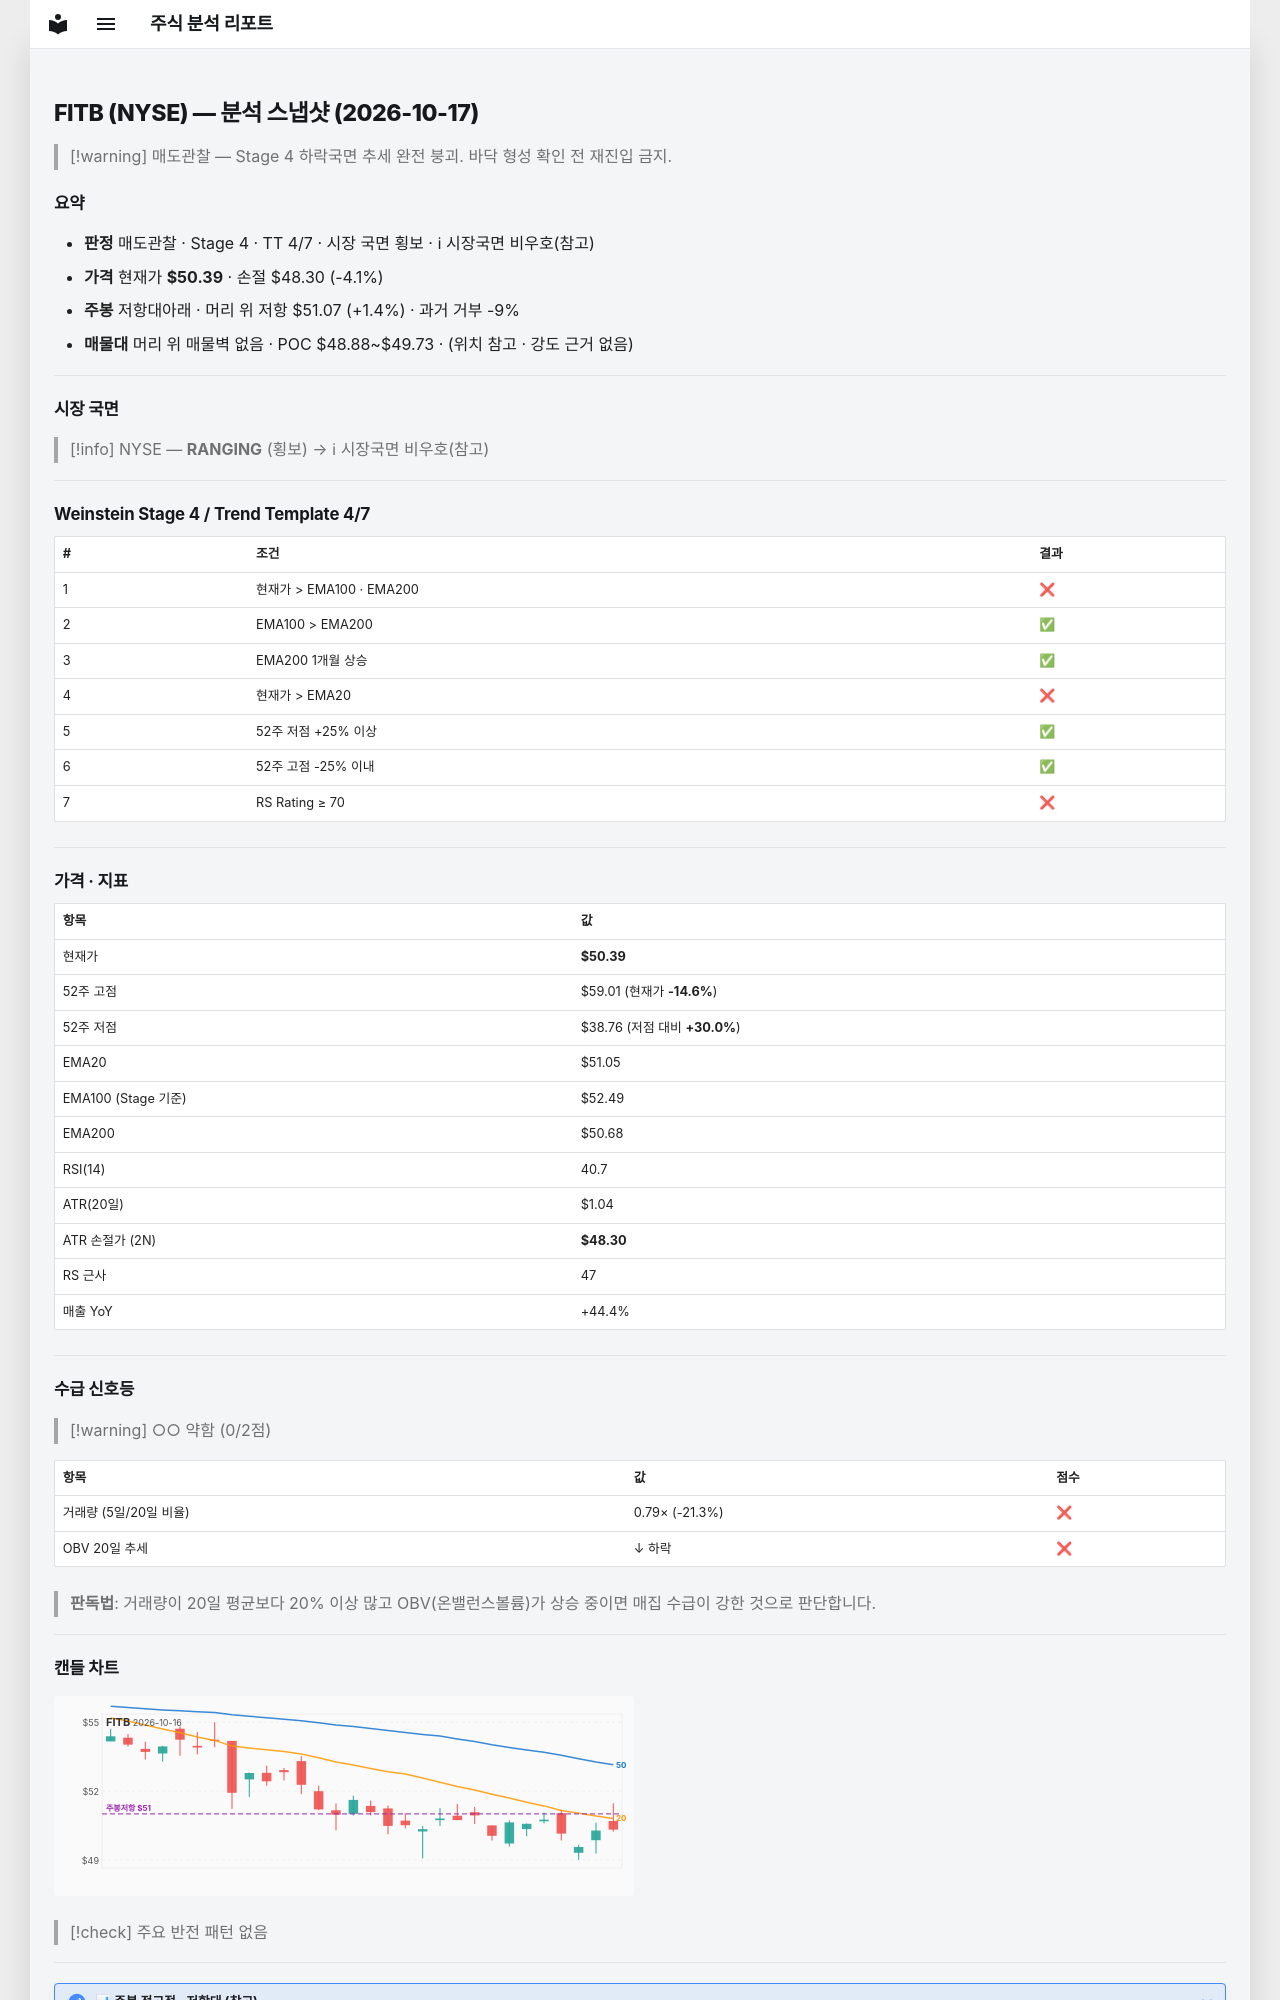

repository: soloandco/stock-reports · page: snapshots/FITB-2026-10-17/index.html · generator: mkdocs

---
type: analysis-snapshot
title: FITB 분석 스냅샷
ticker: FITB
market: NYSE
created: 2026-10-17
updated: 2026-10-17
bar-date: 2026-10-16
verdict: 매도관찰
real-rr: 0.33
sma50-gap-pct: -1.3
weekly-position: 저항대아래
weekly-overhead-price: 51.07
weekly-overhead-pct: 1.4
stage: 4
trend-template-score: 4
tt-max: 7
ma-set: ema-20-100-200
price: 50.38999938964844
stop-price: 48.302913987340716
market-regime: RANGING
supply-demand-score: 0/2
supply-demand-label: 약함
status: tracking
tags:
  - stock-agent
  - watchlist
  - FITB
  - analysis
related:
  - "[[analysis-template]]"
---

# FITB (NYSE) — 분석 스냅샷 (2026-10-17)

> [!warning] 매도관찰 — Stage 4 하락국면
> 추세 완전 붕괴. 바닥 형성 확인 전 재진입 금지.

## 요약

- **판정** 매도관찰 · Stage 4 · TT 4/7 · 시장 국면 횡보 · ℹ 시장국면 비우호(참고)
- **가격** 현재가 **$50.39** · 손절 $48.30 (-4.1%)
- **주봉** 저항대아래 · 머리 위 저항 $51.07 (+1.4%) · 과거 거부 -9%
- **매물대** 머리 위 매물벽 없음 · POC $48.88~$49.73 · (위치 참고 · 강도 근거 없음)

---

## 시장 국면

> [!info] NYSE — **RANGING** (횡보) → ℹ 시장국면 비우호(참고)

---

## Weinstein Stage 4 / Trend Template 4/7

| # | 조건 | 결과 |
|---|------|------|
| 1 | 현재가 > EMA100 · EMA200 | ❌ |
| 2 | EMA100 > EMA200 | ✅ |
| 3 | EMA200 1개월 상승 | ✅ |
| 4 | 현재가 > EMA20 | ❌ |
| 5 | 52주 저점 +25% 이상 | ✅ |
| 6 | 52주 고점 -25% 이내 | ✅ |
| 7 | RS Rating ≥ 70 | ❌ |

---

## 가격 · 지표

| 항목 | 값 |
|------|---|
| 현재가 | **$50.39** |
| 52주 고점 | $59.01 (현재가 **-14.6%**) |
| 52주 저점 | $38.76 (저점 대비 **+30.0%**) |
| EMA20 | $51.05 |
| EMA100 (Stage 기준) | $52.49 |
| EMA200 | $50.68 |
| RSI(14) | 40.7 |
| ATR(20일) | $1.04 |
| ATR 손절가 (2N) | **$48.30** |
| RS 근사 | 47 |
| 매출 YoY | +44.4% |

---
## 수급 신호등

> [!warning] ○○ 약함 (0/2점)

| 항목 | 값 | 점수 |
|------|------|------|
| 거래량 (5일/20일 비율) | 0.79× (-21.3%) | ❌ |
| OBV 20일 추세 | ↓ 하락 | ❌ |

> **판독법**: 거래량이 20일 평균보다 20% 이상 많고 OBV(온밸런스볼륨)가 상승 중이면 매집 수급이 강한 것으로 판단합니다.

---
